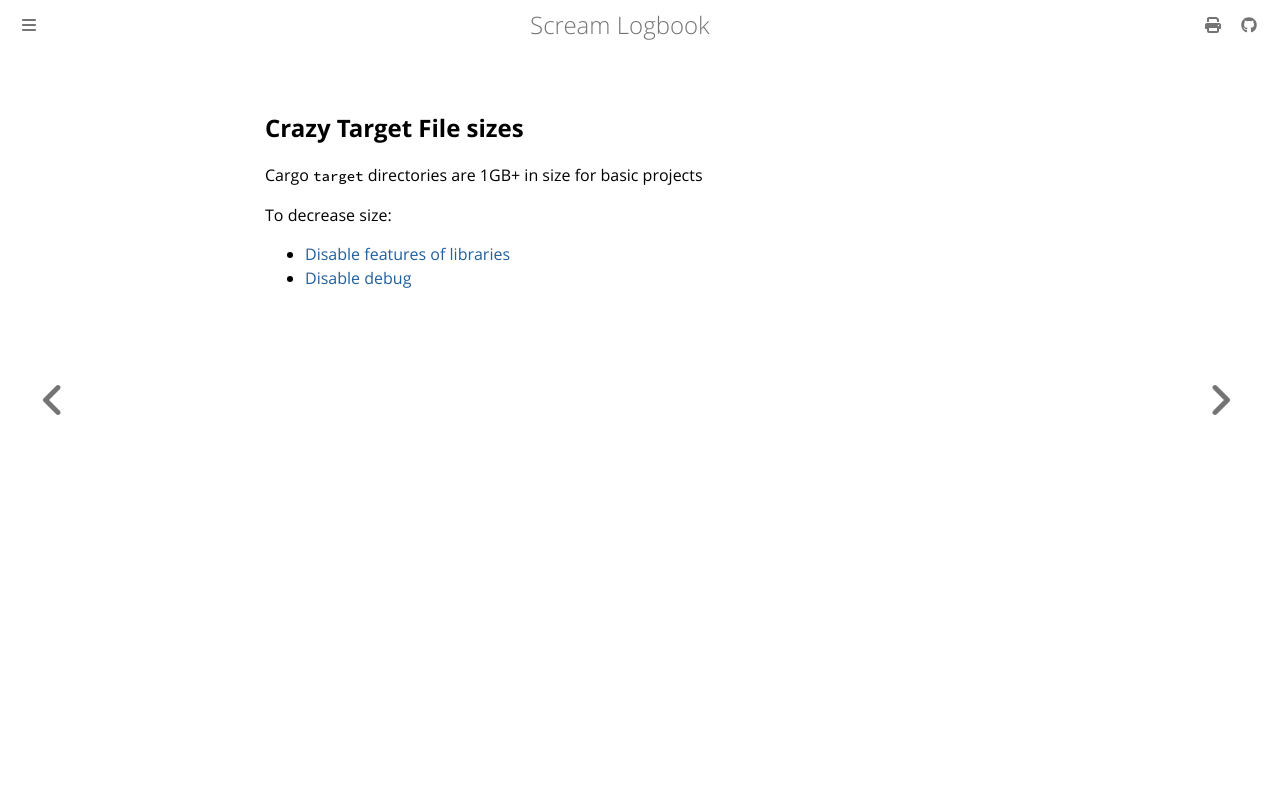

repository: andrei-akopian/ScreamLogbook · page: rust/compiling_with_cargo.html · generator: mdbook

## Crazy Target File sizes
Cargo `target` directories are 1GB+ in size for basic projects

To decrease size:
- [Disable features of libraries](https://doc.rust-lang.org/cargo/reference/features.html#the-default-feature)
- [Disable debug](https://users.rust-lang.org/t/is-there-a-way-to-make-the-size-of-whole-project-files-smaller/100758/3)
